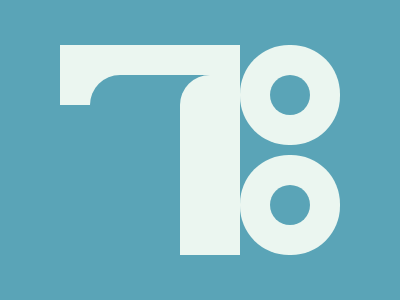

Reproduce this picture with HTML and CSS.

<div a></div>
<div b></div>
<div c></div>
<div d></div>
<div e></div>
<div f></div>
<style>
body{margin:0;background:#5AA4B7}
[a],[b]{border-radius:50%;box-shadow:0 0 0 30px #EBF6F0;width:40px;height:40px;position:absolute;left:270px}
[a]{top:75px}
[b]{top:185px}
[c]{background:#EBF6F0;height:180px;width:60px;position:absolute;top:75px;left:180px;border-top-left-radius:30px}
[d]{height:30px;width:120px;background:#EBF6F0;position:absolute;top:45px;left:120px}
[e]{height:60px;width:60px;background:#EBF6F0;position:absolute;top:45px;left:60px}
[f]{height:30px;width:30px;border-top-left-radius:100%;background:#5AA4B7;position:absolute;top:75px;left:90px}
</style>